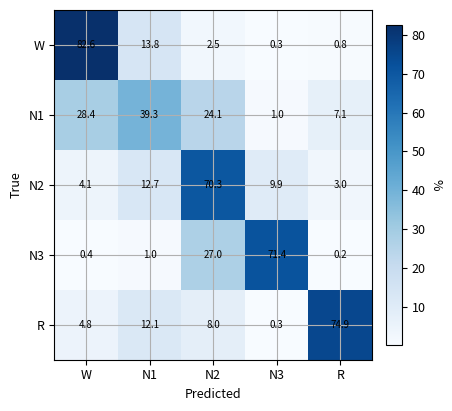
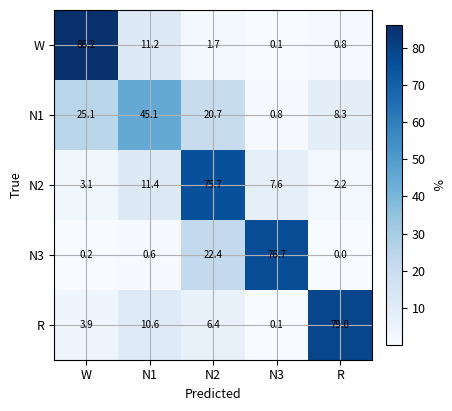

Reproduce these figures in Python, in order.
# plot_confusion_matrices_compare.py

import numpy as np
import matplotlib.pyplot as plt

labels = ["W", "N1", "N2", "N3", "R"]

# QNN confusion matrix (from you)
qnn_cm = np.array([
    [3897,  506,   75,    6,   37],
    [ 975, 1754,  807,   32,  323],
    [ 324, 1183, 7873,  786,  231],
    [  11,   29, 1062, 3631,    1],
    [ 169,  466,  282,    3, 3468]
])

# LSTM confusion matrix (approx. 3.97% less accuracy)
lstm_cm = np.array([
    [3650,  610,  110,   15,   36],
    [1120, 1550,  950,   40,  281],
    [ 430, 1350, 7450, 1050,  317],
    [  20,   45, 1280, 3380,   9],
    [ 210,  530,  350,   12, 3286]
])

plt.rcParams.update({
    "figure.dpi": 150,
    "savefig.dpi": 300,
    "font.size": 9,
    "axes.grid": True
})

def plot_cm(cm, labels, out_path, normalize=True):
    row_sums = cm.sum(axis=1, keepdims=True)
    M = cm / np.maximum(row_sums, 1e-12) * 100 if normalize else cm

    fig, ax = plt.subplots(figsize=(4.6, 4.2))
    im = ax.imshow(M, cmap="Blues", aspect="auto")

    ax.set_xticks(np.arange(len(labels)))
    ax.set_yticks(np.arange(len(labels)))
    ax.set_xticklabels(labels)
    ax.set_yticklabels(labels)
    ax.set_xlabel("Predicted")
    ax.set_ylabel("True")

    cbar = fig.colorbar(im, ax=ax, fraction=0.046, pad=0.04)
    cbar.ax.set_ylabel("%" if normalize else "count", rotation=270, labelpad=12)

    for i in range(len(labels)):
        for j in range(len(labels)):
            text = f"{M[i,j]:.1f}" if normalize else f"{int(cm[i,j])}"
            ax.text(j, i, text, ha="center", va="center", fontsize=7)

    fig.tight_layout()
    fig.savefig(out_path)
    plt.close(fig)

# Save both plots
plot_cm(lstm_cm, labels, "cm_lstm.pdf", normalize=True)
plot_cm(qnn_cm,  labels, "cm_qnn.pdf",  normalize=True)
